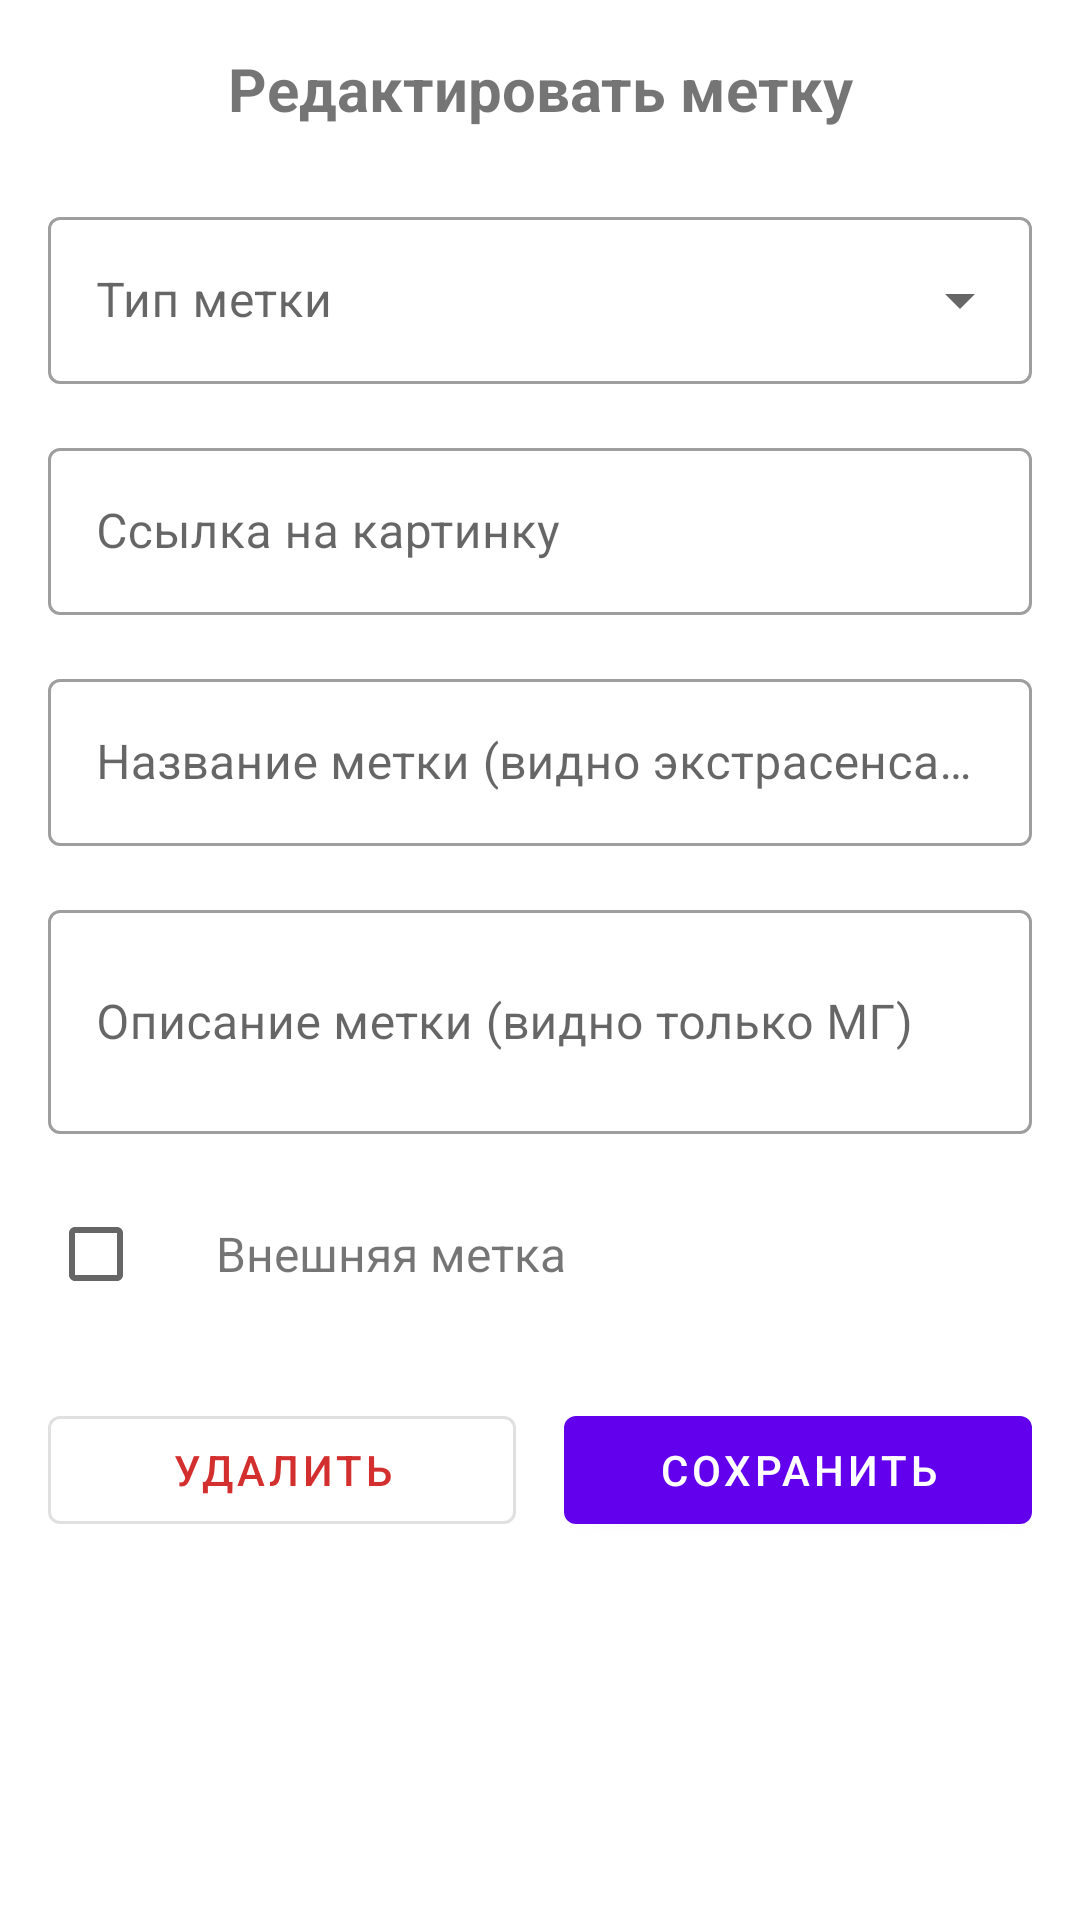

Here is an Android app screen rendered from its layout file. Give the layout XML and the strings, colors and styles it references.
<!-- AndroidManifest.xml: application theme Theme.Shift -->
<!-- res/layout/dialog_edit_aura_mark.xml -->
<?xml version="1.0" encoding="utf-8"?>
<ScrollView xmlns:android="http://schemas.android.com/apk/res/android"
    xmlns:app="http://schemas.android.com/apk/res-auto"
    android:layout_width="match_parent"
    android:layout_height="wrap_content"
    android:padding="16dp">

    <LinearLayout
        android:layout_width="match_parent"
        android:layout_height="wrap_content"
        android:orientation="vertical">

        
        <TextView
            android:layout_width="match_parent"
            android:layout_height="wrap_content"
            android:text="@string/edit_aura_mark_title"
            android:textSize="20sp"
            android:textStyle="bold"
            android:gravity="center"
            android:layout_marginBottom="24dp" />

        
        <com.google.android.material.textfield.TextInputLayout
            android:layout_width="match_parent"
            android:layout_height="wrap_content"
            android:layout_marginBottom="16dp"
            android:hint="@string/mark_type"
            style="@style/Widget.MaterialComponents.TextInputLayout.OutlinedBox.ExposedDropdownMenu">

            <AutoCompleteTextView
                android:id="@+id/markTypeSpinner"
                android:layout_width="match_parent"
                android:layout_height="wrap_content"
                android:inputType="none" />

        </com.google.android.material.textfield.TextInputLayout>

        
        <com.google.android.material.textfield.TextInputLayout
            android:layout_width="match_parent"
            android:layout_height="wrap_content"
            android:layout_marginBottom="16dp"
            android:hint="@string/image_url"
            style="@style/Widget.MaterialComponents.TextInputLayout.OutlinedBox">

            <com.google.android.material.textfield.TextInputEditText
                android:id="@+id/imageUrlInput"
                android:layout_width="match_parent"
                android:layout_height="wrap_content"
                android:inputType="textUri" />

        </com.google.android.material.textfield.TextInputLayout>


        
        <com.google.android.material.textfield.TextInputLayout
            android:layout_width="match_parent"
            android:layout_height="wrap_content"
            android:layout_marginBottom="16dp"
            android:hint="@string/mark_name"
            style="@style/Widget.MaterialComponents.TextInputLayout.OutlinedBox">

            <com.google.android.material.textfield.TextInputEditText
                android:id="@+id/nameInput"
                android:layout_width="match_parent"
                android:layout_height="wrap_content"
                android:inputType="text" />

        </com.google.android.material.textfield.TextInputLayout>

        
        <com.google.android.material.textfield.TextInputLayout
            android:layout_width="match_parent"
            android:layout_height="wrap_content"
            android:layout_marginBottom="16dp"
            android:hint="@string/mark_description"
            style="@style/Widget.MaterialComponents.TextInputLayout.OutlinedBox">

            <com.google.android.material.textfield.TextInputEditText
                android:id="@+id/descriptionInput"
                android:layout_width="match_parent"
                android:layout_height="wrap_content"
                android:inputType="textMultiLine"
                android:minLines="2"
                android:maxLines="4" />

        </com.google.android.material.textfield.TextInputLayout>

        
        <com.google.android.material.textfield.TextInputLayout
            android:id="@+id/starsLayout"
            android:layout_width="match_parent"
            android:layout_height="wrap_content"
            android:layout_marginBottom="16dp"
            android:hint="Количество дополнительных модулей"
            android:visibility="gone"
            style="@style/Widget.MaterialComponents.TextInputLayout.OutlinedBox">

            <com.google.android.material.textfield.TextInputEditText
                android:id="@+id/starsInput"
                android:layout_width="match_parent"
                android:layout_height="wrap_content"
                android:inputType="number"
                android:text="0" />

        </com.google.android.material.textfield.TextInputLayout>

        
        <LinearLayout
            android:id="@+id/expireAtLayout"
            android:layout_width="match_parent"
            android:layout_height="wrap_content"
            android:layout_marginBottom="16dp"
            android:orientation="vertical"
            android:visibility="gone">

            <TextView
                android:layout_width="match_parent"
                android:layout_height="wrap_content"
                android:text="Время истечения"
                android:textStyle="bold"
                android:textSize="14sp"
                android:layout_marginBottom="4dp" />

            <TextView
                android:id="@+id/expireAtText"
                android:layout_width="match_parent"
                android:layout_height="wrap_content"
                android:text=""
                android:textSize="16sp"
                android:background="@drawable/bg_profile_section"
                android:padding="12dp" />

        </LinearLayout>

        
        <LinearLayout
            android:layout_width="match_parent"
            android:layout_height="wrap_content"
            android:orientation="horizontal"
            android:gravity="center_vertical"
            android:layout_marginBottom="24dp">

            <CheckBox
                android:id="@+id/externalCheckBox"
                android:layout_width="wrap_content"
                android:layout_height="wrap_content"
                android:layout_marginEnd="8dp" />

            <TextView
                android:layout_width="0dp"
                android:layout_height="wrap_content"
                android:layout_weight="1"
                android:text="@string/external_mark"
                android:textSize="16sp" />

        </LinearLayout>

        
        <LinearLayout
            android:layout_width="match_parent"
            android:layout_height="wrap_content"
            android:orientation="horizontal"
            android:layout_marginBottom="8dp">

            
            <com.google.android.material.button.MaterialButton
                android:id="@+id/deleteButton"
                android:layout_width="0dp"
                android:layout_height="wrap_content"
                android:layout_weight="1"
                android:text="@string/delete"
                android:layout_marginEnd="8dp"
                style="@style/Widget.MaterialComponents.Button.OutlinedButton"
                android:textColor="#D32F2F" />

            
            <com.google.android.material.button.MaterialButton
                android:id="@+id/saveButton"
                android:layout_width="0dp"
                android:layout_height="wrap_content"
                android:layout_weight="1"
                android:text="@string/save"
                android:layout_marginStart="8dp" />

        </LinearLayout>

    </LinearLayout>
</ScrollView>
<!-- resources referenced by this layout -->
<resources>
  <string name="delete">Удалить</string>
  <string name="edit_aura_mark_title">Редактировать метку</string>
  <string name="external_mark">Внешняя метка</string>
  <string name="image_url">Ссылка на картинку</string>
  <string name="mark_description">Описание метки (видно только МГ)</string>
  <string name="mark_name">Название метки (видно экстрасенсам)</string>
  <string name="mark_type">Тип метки</string>
  <string name="save">Сохранить</string>
  <style name="Theme.Shift" parent="Theme.MaterialComponents.DayNight.NoActionBar">
          
          <item name="colorPrimary">@color/purple_500</item>
          <item name="colorPrimaryVariant">@color/purple_700</item>
          <item name="colorOnPrimary">@color/white</item>
          
          <item name="colorSecondary">@color/teal_200</item>
          <item name="colorSecondaryVariant">@color/teal_700</item>
          <item name="colorOnSecondary">@color/black</item>
          
          <item name="android:statusBarColor">?attr/colorPrimaryVariant</item>
          
      </style>
  <color name="purple_500">#FF6200EE</color>
  <color name="purple_700">#FF3700B3</color>
  <color name="white">#FFFFFFFF</color>
  <color name="teal_200">#FF03DAC5</color>
  <color name="teal_700">#FF018786</color>
  <color name="black">#FF000000</color>
</resources>
